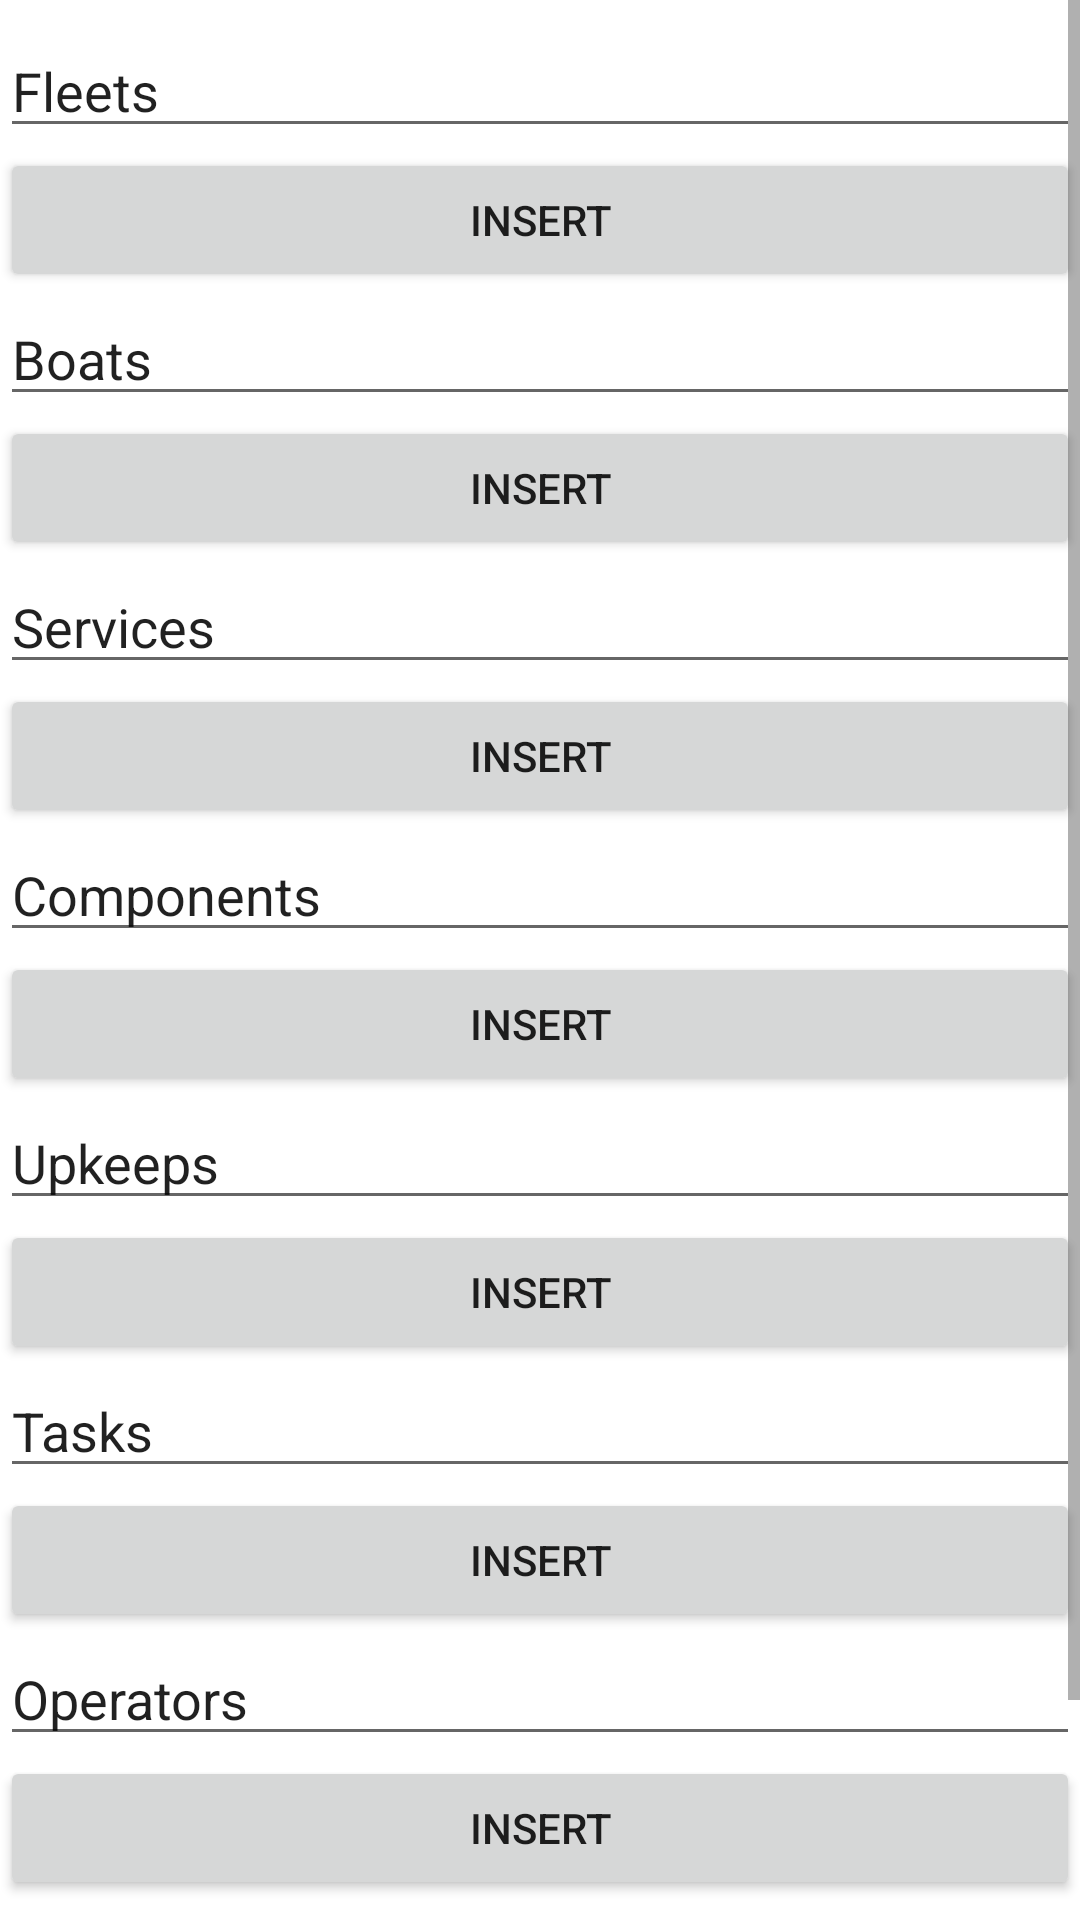

The Android layout XML behind this screen, and the referenced resources:
<!-- AndroidManifest.xml: application theme Theme.Upkeepapp -->
<!-- res/layout/activity_insert.xml -->
<?xml version="1.0" encoding="utf-8"?>
<ScrollView xmlns:android="http://schemas.android.com/apk/res/android"
    xmlns:app="http://schemas.android.com/apk/res-auto"
    xmlns:tools="http://schemas.android.com/tools"
    android:orientation="vertical"
    android:layout_width="match_parent"
    android:layout_height="match_parent"
    tools:context=".view.InsertActivity">
    <LinearLayout
        android:layout_width="match_parent"
        android:layout_height="match_parent"
        android:orientation="vertical">
        <androidx.constraintlayout.widget.ConstraintLayout
            android:layout_width="match_parent"
            android:layout_height="match_parent">
        <EditText
            android:id="@+id/eTFleets"
            android:layout_width="0dp"
            android:layout_height="wrap_content"
            android:layout_marginTop="8dp"
            android:ems="10"
            android:inputType="textPersonName"
            android:text="@string/fleets"
            app:layout_constraintEnd_toEndOf="parent"
            app:layout_constraintStart_toStartOf="parent"
            app:layout_constraintTop_toTopOf="parent" />

        <EditText
            android:id="@+id/eTBoats"
            android:layout_width="0dp"
            android:layout_height="wrap_content"
            android:ems="10"
            android:inputType="textPersonName"
            android:text="@string/boats"
            app:layout_constraintEnd_toEndOf="parent"
            app:layout_constraintHorizontal_bias="0.0"
            app:layout_constraintStart_toStartOf="parent"
            app:layout_constraintTop_toBottomOf="@+id/bInsertFleet" />

        <EditText
            android:id="@+id/eTServices"
            android:layout_width="0dp"
            android:layout_height="wrap_content"
            android:ems="10"
            android:inputType="textPersonName"
            android:text="@string/services"
            app:layout_constraintEnd_toEndOf="parent"
            app:layout_constraintHorizontal_bias="0.0"
            app:layout_constraintStart_toStartOf="parent"
            app:layout_constraintTop_toBottomOf="@+id/bInsertBoat" />

        <EditText
            android:id="@+id/eTComponents"
            android:layout_width="0dp"
            android:layout_height="wrap_content"
            android:ems="10"
            android:inputType="textPersonName"
            android:text="@string/components"
            app:layout_constraintEnd_toEndOf="parent"
            app:layout_constraintHorizontal_bias="0.0"
            app:layout_constraintStart_toStartOf="parent"
            app:layout_constraintTop_toBottomOf="@+id/bInsertService" />

        <EditText
            android:id="@+id/eTStores"
            android:layout_width="0dp"
            android:layout_height="wrap_content"
            android:ems="10"
            android:inputType="textPersonName"
            android:text="@string/stores"
            app:layout_constraintEnd_toEndOf="parent"
            app:layout_constraintHorizontal_bias="0.0"
            app:layout_constraintStart_toStartOf="parent"
            app:layout_constraintTop_toBottomOf="@+id/bInsertOperator" />

        <EditText
            android:id="@+id/eTUpkeeps"
            android:layout_width="0dp"
            android:layout_height="wrap_content"
            android:ems="10"
            android:inputType="textPersonName"
            android:text="@string/upkeeps"
            app:layout_constraintEnd_toEndOf="parent"
            app:layout_constraintHorizontal_bias="0.0"
            app:layout_constraintStart_toStartOf="parent"
            app:layout_constraintTop_toBottomOf="@+id/bInsertComponent" />

        <EditText
            android:id="@+id/eTTasks"
            android:layout_width="0dp"
            android:layout_height="wrap_content"
            android:ems="10"
            android:inputType="textPersonName"
            android:text="@string/tasks"
            app:layout_constraintEnd_toEndOf="parent"
            app:layout_constraintHorizontal_bias="0.0"
            app:layout_constraintStart_toStartOf="parent"
            app:layout_constraintTop_toBottomOf="@+id/bInsertUpkeep" />

        <EditText
            android:id="@+id/eTOperators"
            android:layout_width="0dp"
            android:layout_height="wrap_content"
            android:ems="10"
            android:inputType="textPersonName"
            android:text="@string/operators"
            app:layout_constraintEnd_toEndOf="parent"
            app:layout_constraintHorizontal_bias="0.0"
            app:layout_constraintStart_toStartOf="parent"
            app:layout_constraintTop_toBottomOf="@+id/bInsertTask" />

        <Button
            android:id="@+id/bInsertFleet"
            android:layout_width="0dp"
            android:layout_height="wrap_content"
            android:text="@string/insert"
            app:layout_constraintEnd_toEndOf="@+id/eTFleets"
            app:layout_constraintStart_toStartOf="@+id/eTFleets"
            app:layout_constraintTop_toBottomOf="@+id/eTFleets" />

        <Button
            android:id="@+id/bInsertBoat"
            android:layout_width="0dp"
            android:layout_height="wrap_content"
            android:text="@string/insert"
            app:layout_constraintEnd_toEndOf="@+id/eTFleets"
            app:layout_constraintHorizontal_bias="0.0"
            app:layout_constraintStart_toStartOf="@+id/eTFleets"
            app:layout_constraintTop_toBottomOf="@+id/eTBoats" />

        <Button
            android:id="@+id/bInsertService"
            android:layout_width="0dp"
            android:layout_height="wrap_content"
            android:text="@string/insert"
            app:layout_constraintEnd_toEndOf="@+id/eTFleets"
            app:layout_constraintHorizontal_bias="0.0"
            app:layout_constraintStart_toStartOf="@+id/eTFleets"
            app:layout_constraintTop_toBottomOf="@+id/eTServices" />

        <Button
            android:id="@+id/bInsertComponent"
            android:layout_width="0dp"
            android:layout_height="wrap_content"
            android:text="@string/insert"
            app:layout_constraintEnd_toEndOf="@+id/eTFleets"
            app:layout_constraintHorizontal_bias="0.0"
            app:layout_constraintStart_toStartOf="@+id/eTFleets"
            app:layout_constraintTop_toBottomOf="@+id/eTComponents" />

        <Button
            android:id="@+id/bInsertUpkeep"
            android:layout_width="0dp"
            android:layout_height="wrap_content"
            android:text="@string/insert"
            app:layout_constraintEnd_toEndOf="@+id/eTFleets"
            app:layout_constraintHorizontal_bias="0.0"
            app:layout_constraintStart_toStartOf="@+id/eTFleets"
            app:layout_constraintTop_toBottomOf="@+id/eTUpkeeps" />

        <Button
            android:id="@+id/bInsertTask"
            android:layout_width="0dp"
            android:layout_height="wrap_content"
            android:text="@string/insert"
            app:layout_constraintEnd_toEndOf="@+id/eTFleets"
            app:layout_constraintHorizontal_bias="0.0"
            app:layout_constraintStart_toStartOf="@+id/eTFleets"
            app:layout_constraintTop_toBottomOf="@+id/eTTasks" />

        <Button
            android:id="@+id/bInsertOperator"
            android:layout_width="0dp"
            android:layout_height="wrap_content"
            android:text="@string/insert"
            app:layout_constraintEnd_toEndOf="@+id/eTFleets"
            app:layout_constraintHorizontal_bias="0.0"
            app:layout_constraintStart_toStartOf="@+id/eTFleets"
            app:layout_constraintTop_toBottomOf="@+id/eTOperators" />

        <Button
            android:id="@+id/bInsertStore"
            android:layout_width="0dp"
            android:layout_height="wrap_content"
            android:text="@string/insert"
            app:layout_constraintEnd_toEndOf="@+id/eTFleets"
            app:layout_constraintHorizontal_bias="0.0"
            app:layout_constraintStart_toStartOf="@+id/eTFleets"
            app:layout_constraintTop_toBottomOf="@+id/eTStores" />
        </androidx.constraintlayout.widget.ConstraintLayout>
    </LinearLayout>
</ScrollView>
<!-- resources referenced by this layout -->
<resources>
  <string name="boats">Boats</string>
  <string name="components">Components</string>
  <string name="fleets">Fleets</string>
  <string name="insert">Insert</string>
  <string name="operators">Operators</string>
  <string name="services">Services</string>
  <string name="stores">Stores</string>
  <string name="tasks">Tasks</string>
  <string name="upkeeps">Upkeeps</string>
  <style name="Theme.Upkeepapp" parent="Theme.MaterialComponents.DayNight.DarkActionBar">
          
          <item name="colorPrimary">@color/purple_500</item>
          <item name="colorPrimaryVariant">@color/purple_700</item>
          <item name="colorOnPrimary">@color/white</item>
          
          <item name="colorSecondary">@color/teal_200</item>
          <item name="colorSecondaryVariant">@color/teal_700</item>
          <item name="colorOnSecondary">@color/black</item>
          
          <item name="android:statusBarColor" tools:targetApi="l">?attr/colorPrimaryVariant</item>
          
      </style>
  <!-- not gathered from this repository: default colours our renderer supplied (Android Studio template values) -->
  <color name="purple_500">#FF6200EE</color>
  <color name="purple_700">#FF3700B3</color>
  <color name="teal_200">#FF03DAC5</color>
  <color name="teal_700">#FF018786</color>
  <color name="black">#FF000000</color>
  <color name="white">#FFFFFFFF</color>
</resources>
